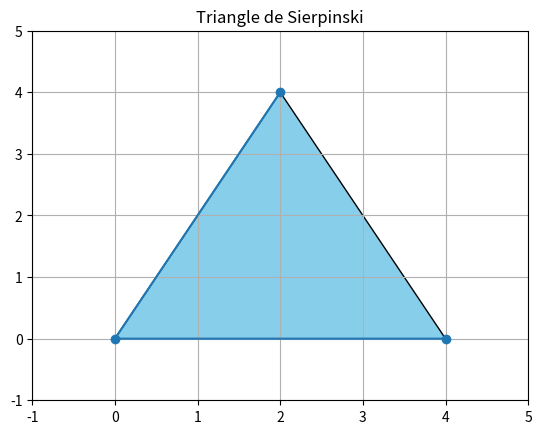

Python code for this plot:
import matplotlib.pyplot as plt
import numpy as np

''' Triangle

4 - - A - -
3 - - - - -
2 - - - - -
1 - - - - -
0 B - - - C
  0 1 2 3 4 

'''

# Triangle's points
points = np.array([
    [2, 4],         # Sommet A
    [0, 0],         # Sommet B
    [4, 0],         # Sommet C
    # [2, 4]          # Revenir au point de départ pour fermer le triangle
])

# point coordonates lists
x, y = points[:, 0], points[:, 1]


# Calcul de la demi-largeur
min_x = np.min(points[:, 0])
max_x = np.max(points[:, 0])
half_width = (max_x - min_x) / 2

# Calcul de la demi-hauteur
min_y = np.min(points[:, 1])
max_y = np.max(points[:, 1])
half_height = (max_y - min_y) / 2


# Fill the triangle
plt.fill(x, y, 'skyblue', edgecolor='black')

# draw the triangle
plt.plot(x, y, marker='o')

# Graphic's axes
plt.xlim(-1, 5)
plt.ylim(-1, 5)

# Graphic's title
plt.title('Triangle de Sierpinski')

# Display the grid
plt.grid(True)

# Display
plt.show()
